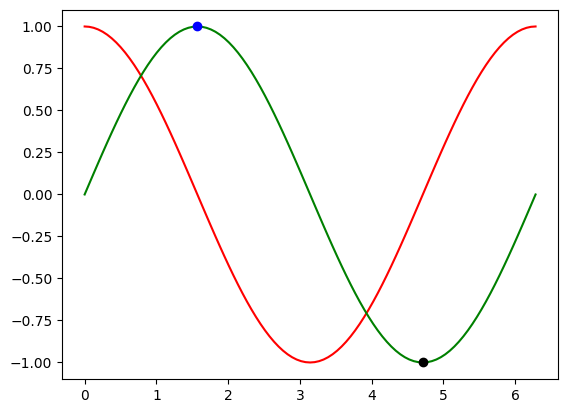

This chart was generated by the following Python code: (Note: this script raises an exception after producing the figure.)
import numpy as np
import matplotlib.pyplot as plt
import matplotlib as mpl
mpl.style.use('default')

x = np.linspace(0, 2*np.pi, 101)
c, s = np.cos(x), np.sin(x)

plt.plot(x,c, color = 'r', label = 'cosine')
plt.plot(x,s, color = 'g', label = 'sine')

plt.plot(0.5*np.pi, np.sin(0.5*np.pi), 'bo')
plt.plot(1.5*np.pi, np.sin(1.5*np.pi), 'ko')  

plt.annotate(s = 'sine local maxima', xy = (0.5*np.pi, np.sin(0.5*np.pi)), 
xytext = (1.0*np.pi, np.sin(0.5*np.pi)), arrowprops= dict(facecolor = 'blue', shrink = 1))

plt.grid()
plt.legend()
plt.title('Sample sine and cosine curves') 

plt.show()